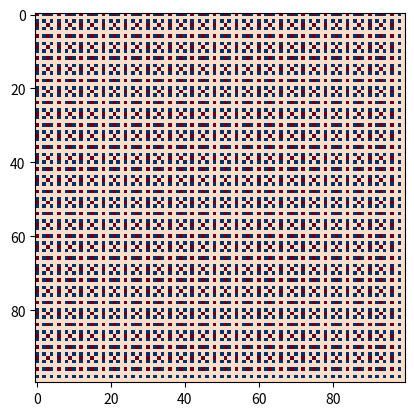
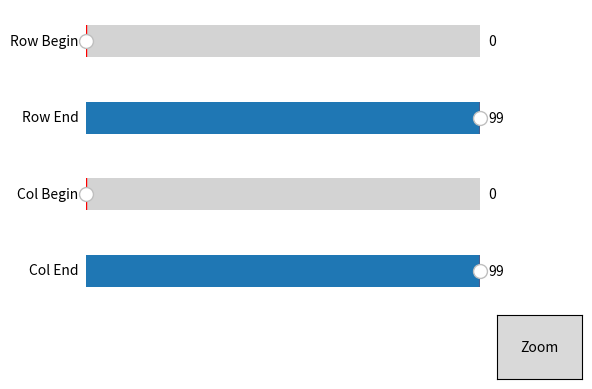

Source code (Python) for these figures, in order:
#This function demonstrates how to have a seperate control panel that allows
#for zoom
import matplotlib.pyplot as plt
from matplotlib.widgets import Button, Slider
import numpy as np

arr = np.zeros([100,100])
for i in range(0,99):
    for j in range(0,99):
        if i % 2 == 0 and j % 2 == 0:
            arr[i][j] = 10
        if i % 3 == 0 and j % 3 == 0:
            arr[i][j] = -7
plt.figure(1)
axpic = plt.subplot2grid((1,1),(0,0), rowspan = 1, colspan = 1)

plt.figure(2)
ax1 = plt.subplot2grid((5,5),(0,0), rowspan = 1, colspan = 4)
ax2 = plt.subplot2grid((5,5),(1,0), rowspan = 1, colspan = 4)
ax3 = plt.subplot2grid((5,5),(2,0), rowspan = 1, colspan = 4)
ax4 = plt.subplot2grid((5,5),(3,0), rowspan = 1, colspan = 4)

axbutton = plt.subplot2grid((5,5),(4,4), rowspan = 1, colspan = 1)

s1 = Slider(ax1, 'Row Begin', 0, 99, valinit=0)
s2 = Slider(ax2, 'Row End', 0, 99, valinit=99)
s3 = Slider(ax3, 'Col Begin', 0, 99, valinit=0)
s4 = Slider(ax4, 'Col End', 0, 99, valinit=99)

zoom = Button(axbutton, 'Zoom')

def dat_view_doe(event):
    if event == 'Nothing':
        axpic.imshow(arr, cmap = 'RdBu')
    else:
        plt.figure(1)
        plt.ylim(s1.val, s2.val)
        plt.xlim(s3.val, s4.val)
        plt.draw()

zoom.on_clicked(dat_view_doe)

dat_view_doe('Nothing')
plt.show()